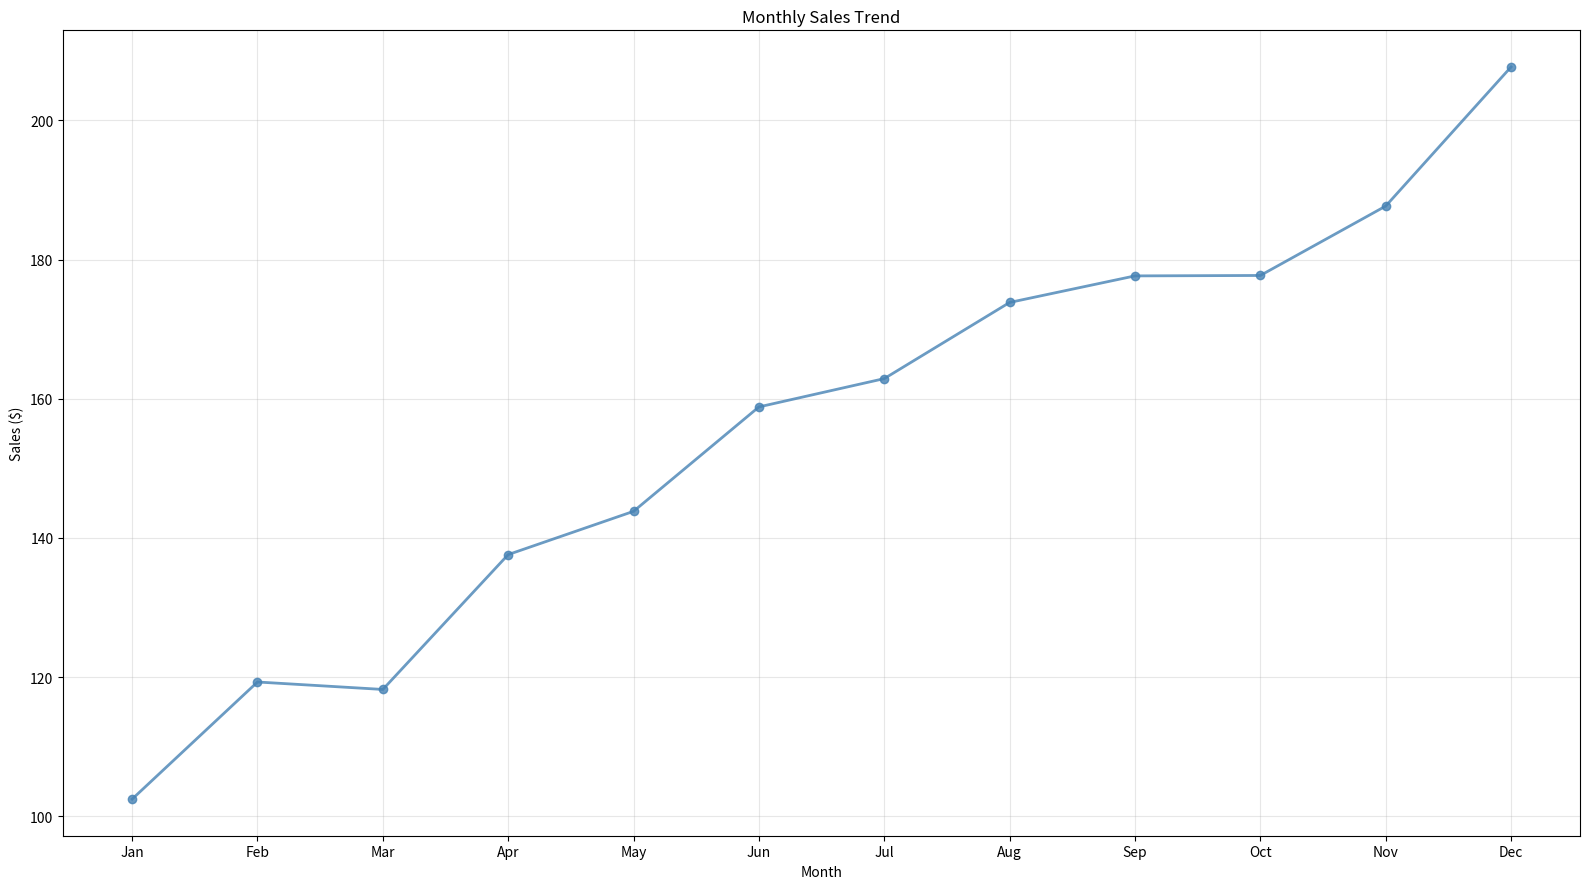

Python code for this plot:
"""
line-basic: Basic Line Chart
Implementation for: matplotlib
Variant: default
Python: 3.10+

Generated by AI workflow.
"""

from typing import TYPE_CHECKING, Optional

import matplotlib.pyplot as plt
import numpy as np
import pandas as pd


if TYPE_CHECKING:
    from matplotlib.figure import Figure


def create_plot(
    data: pd.DataFrame,
    x: str,
    y: str,
    figsize: tuple[float, float] = (16, 9),
    color: str = "steelblue",
    linewidth: float = 2.0,
    marker: Optional[str] = "o",
    markersize: float = 6,
    alpha: float = 0.8,
    title: Optional[str] = None,
    xlabel: Optional[str] = None,
    ylabel: Optional[str] = None,
    linestyle: str = "-",
    **kwargs,
) -> "Figure":
    """
    Create a basic line chart visualizing the trend of data points.

    Args:
        data: Input DataFrame with required columns
        x: Column name for x-axis values
        y: Column name for y-axis values
        figsize: Figure size as (width, height) tuple (default: (16, 9))
        color: Line color (default: "steelblue")
        linewidth: Width of the line (default: 2.0)
        marker: Marker style for data points (default: "o")
        markersize: Size of markers (default: 6)
        alpha: Transparency level (default: 0.8)
        title: Plot title (default: None)
        xlabel: X-axis label (default: uses column name)
        ylabel: Y-axis label (default: uses column name)
        linestyle: Line style (default: "-" solid)
        **kwargs: Additional parameters passed to plot function

    Returns:
        Matplotlib Figure object

    Raises:
        ValueError: If data is empty
        KeyError: If required columns not found
        TypeError: If y column contains non-numeric data

    Example:
        >>> data = pd.DataFrame({'month': [1, 2, 3], 'sales': [100, 150, 130]})
        >>> fig = create_plot(data, 'month', 'sales')
    """
    # Input validation
    if data.empty:
        raise ValueError("Data cannot be empty")

    # Check required columns
    for col in [x, y]:
        if col not in data.columns:
            available = ", ".join(data.columns)
            raise KeyError(f"Column '{col}' not found. Available columns: {available}")

    # Check if y column is numeric
    if not pd.api.types.is_numeric_dtype(data[y]):
        raise TypeError(f"Column '{y}' must contain numeric data")

    # Create figure
    fig, ax = plt.subplots(figsize=figsize)

    # Plot data
    ax.plot(
        data[x],
        data[y],
        color=color,
        linewidth=linewidth,
        marker=marker,
        markersize=markersize,
        alpha=alpha,
        linestyle=linestyle,
        **kwargs,
    )

    # Labels and title
    ax.set_xlabel(xlabel or x)
    ax.set_ylabel(ylabel or y)

    if title:
        ax.set_title(title)

    # Apply styling
    ax.grid(True, alpha=0.3)

    # Layout
    plt.tight_layout()

    return fig


if __name__ == "__main__":
    # Sample data for testing - monthly sales data
    np.random.seed(42)

    months = ["Jan", "Feb", "Mar", "Apr", "May", "Jun", "Jul", "Aug", "Sep", "Oct", "Nov", "Dec"]
    base_values = [100, 120, 115, 130, 145, 160, 155, 170, 180, 175, 190, 210]
    noise = np.random.randn(12) * 5

    data = pd.DataFrame({"month": months, "sales": [base + n for base, n in zip(base_values, noise, strict=True)]})

    # Create plot
    fig = create_plot(data, "month", "sales", title="Monthly Sales Trend", xlabel="Month", ylabel="Sales ($)")

    # Save for inspection - ALWAYS use 'plot.png' as filename
    plt.savefig("plot.png", dpi=300, bbox_inches="tight")
    print("Plot saved to plot.png")
